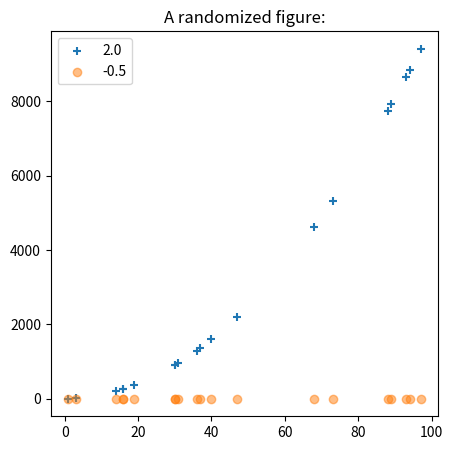

Source code (Python):
from matplotlib.pyplot import subplots,scatter
from numpy import random,arange
from time import localtime, strftime

print("Last time the notebook has been executed: {}".format(strftime("%a, %d %b %Y %H:%M:%S", localtime())))

print("A random list: {}".format(random.randint(1,100,5)))

fig, ax = subplots(figsize=(5,5))
x_points = random.randint(1,100,20)
exponent_1 = random.choice(arange(-1,3.5,0.5))
exponent_2 = random.choice(arange(-1,3.5,0.5))
ax.scatter(x_points, x_points**exponent_1, label=exponent_1, marker='+')
ax.scatter(x_points, x_points**exponent_2, label=exponent_2, alpha=0.5)
ax.legend();
ax.set_title('A randomized figure:');

